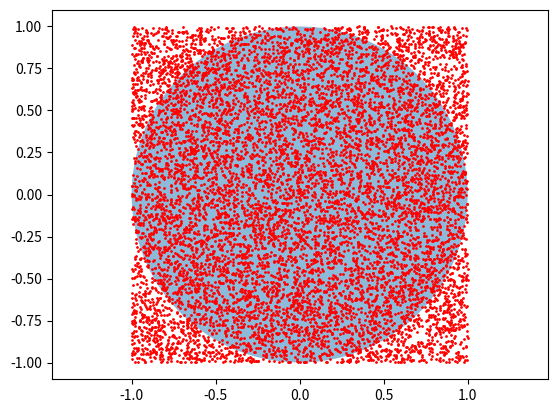

This figure's Python source:
#求圆周率的近似值
import numpy as np
import matplotlib.pyplot as plt
from matplotlib.patches import Circle

#投点次数
n = 10000
#圆的半径＼圆心
r = 1.0
a,b = (0.,0.)
#正方形区域
x_min,x_max=a-r,a+r
y_min,y_max=b-r,b+r
#在正方形区域内随机投点
x = np.random.uniform(x_min,x_max,n)
y = np.random.uniform(y_min,y_max,n)
#计算点到圆心的距离
d = np.sqrt((x-a)**2+(y-b)**2)
#统计落在圆心的距离
res = sum(np.where(d<r,1,0))
#计算pi的近似值(Monte Carlo:用统计值去近似真实值)
pi = 4*res/n
print('pi:',pi)

#画图
fig = plt.figure()
axes = fig.add_subplot(111)
axes.plot(x,y,'ro',markersize=1)
plt.axis('equal')#防止图像变形
circle = Circle(xy=(a,b),radius=r,alpha=0.5)
axes.add_patch(circle)
plt.show()